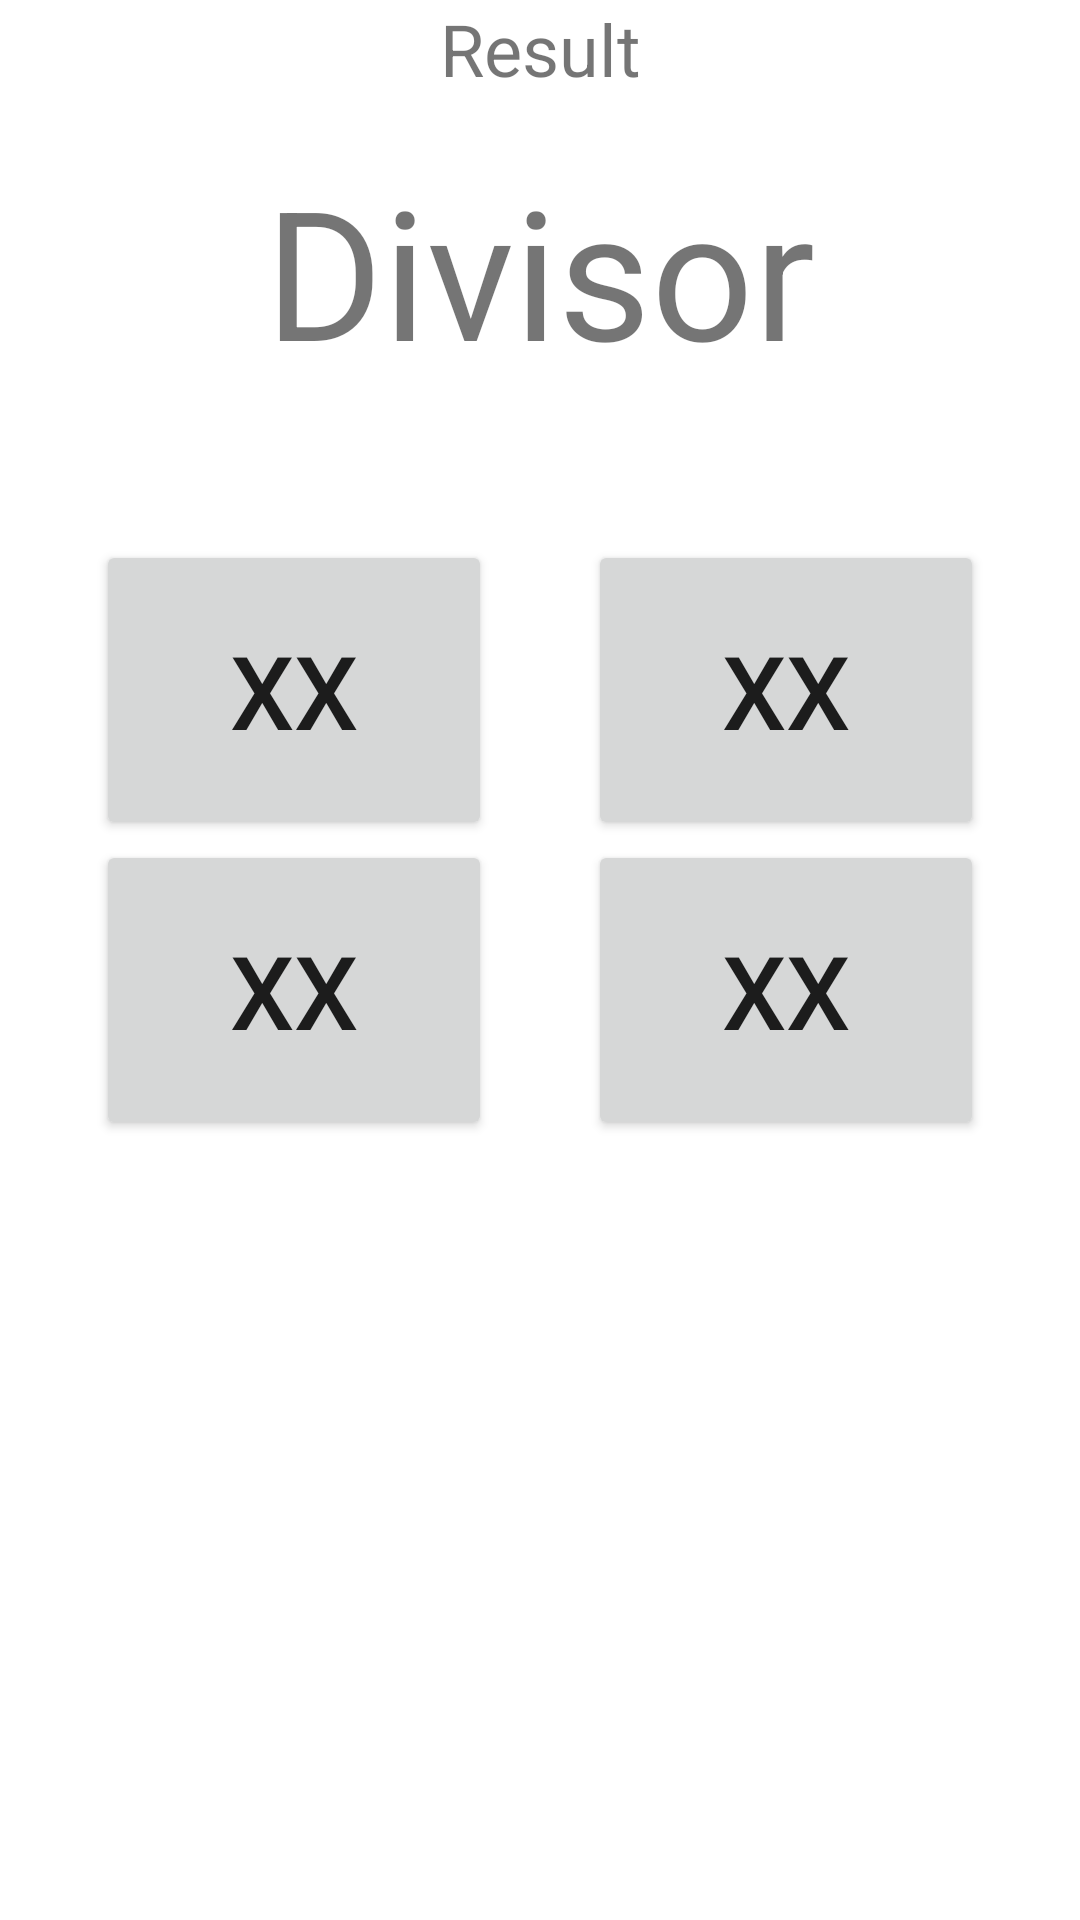

The Android layout XML behind this screen, and the referenced resources:
<!-- AndroidManifest.xml: application theme Theme.UTS_MPR -->
<!-- res/layout/fragment_divisor_game.xml -->
<?xml version="1.0" encoding="utf-8"?>
<FrameLayout xmlns:android="http://schemas.android.com/apk/res/android"
    xmlns:tools="http://schemas.android.com/tools"
    android:layout_width="match_parent"
    android:layout_height="match_parent"
    tools:context=".DivisorGame">

    <LinearLayout
        android:layout_width="match_parent"
        android:layout_height="match_parent"
        android:gravity="center_vertical"
        android:orientation="vertical"
        tools:layout_editor_absoluteX="0dp"
        tools:layout_editor_absoluteY="70dp">

        <TextView
        android:id="@+id/validationTextView"
        android:layout_width="match_parent"
        android:layout_height="50dp"
        android:gravity="center_horizontal"
        android:text="Result"
        android:textSize="24sp" />

    <Space
        android:layout_width="match_parent"
        android:layout_height="wrap_content" />

        <TextView
            android:id="@+id/resultTextView"
            android:layout_width="match_parent"
            android:layout_height="wrap_content"
            android:gravity="center_horizontal"
            android:text="Divisor"
            android:textSize="60sp" />

    <Space
        android:layout_width="match_parent"
        android:layout_height="50dp" />

    <LinearLayout
        android:layout_width="match_parent"
        android:layout_height="wrap_content"
        android:orientation="horizontal">

        <Space
            android:layout_width="wrap_content"
            android:layout_height="wrap_content"
            android:layout_weight="1" />

        <Button
            android:id="@+id/button2"
            android:layout_width="100dp"
            android:layout_height="100dp"
            android:layout_weight="1"
            android:text="xx"
            android:textSize="34sp" />

        <Space
            android:layout_width="wrap_content"
            android:layout_height="wrap_content"
            android:layout_weight="1" />

        <Button
            android:id="@+id/button1"
            android:layout_width="100dp"
            android:layout_height="100dp"
            android:layout_weight="1"
            android:text="xx"
            android:textSize="34sp" />

        <Space
            android:layout_width="wrap_content"
            android:layout_height="wrap_content"
            android:layout_weight="1" />
    </LinearLayout>

    <LinearLayout
        android:layout_width="match_parent"
        android:layout_height="wrap_content"
        android:orientation="horizontal">

        <Space
            android:layout_width="wrap_content"
            android:layout_height="wrap_content"
            android:layout_weight="1" />

        <Button
            android:id="@+id/button4"
            android:layout_width="100dp"
            android:layout_height="100dp"
            android:layout_weight="1"
            android:text="xx"
            android:textSize="34sp" />

        <Space
            android:layout_width="wrap_content"
            android:layout_height="wrap_content"
            android:layout_weight="1" />

        <Button
            android:id="@+id/button3"
            android:layout_width="100dp"
            android:layout_height="100dp"
            android:layout_weight="1"
            android:text="xx"
            android:textSize="34sp" />

        <Space
            android:layout_width="wrap_content"
            android:layout_height="wrap_content"
            android:layout_weight="1" />

    </LinearLayout>

    <Space
        android:layout_width="match_parent"
        android:layout_height="30dp" />

    <LinearLayout
        android:layout_width="match_parent"
        android:layout_height="match_parent"
        android:orientation="horizontal"/>

    <TextView
        android:id="@+id/tempTextView"
        android:layout_width="match_parent"
        android:layout_height="wrap_content"
        android:text="TextView" />

    </LinearLayout>
</FrameLayout>
<!-- resources referenced by this layout -->
<resources>
  <style name="Theme.UTS_MPR" parent="Theme.MaterialComponents.DayNight.DarkActionBar">
          
          <item name="colorPrimary">@color/purple_500</item>
          <item name="colorPrimaryVariant">@color/purple_700</item>
          <item name="colorOnPrimary">@color/white</item>
          
          <item name="colorSecondary">@color/teal_200</item>
          <item name="colorSecondaryVariant">@color/teal_700</item>
          <item name="colorOnSecondary">@color/black</item>
          
          <item name="android:statusBarColor">?attr/colorPrimaryVariant</item>
          
      </style>
  <!-- not gathered from this repository: default colours our renderer supplied (Android Studio template values) -->
  <color name="purple_500">#FF6200EE</color>
  <color name="purple_700">#FF3700B3</color>
  <color name="teal_200">#FF03DAC5</color>
  <color name="teal_700">#FF018786</color>
  <color name="black">#FF000000</color>
  <color name="white">#FFFFFFFF</color>
</resources>
